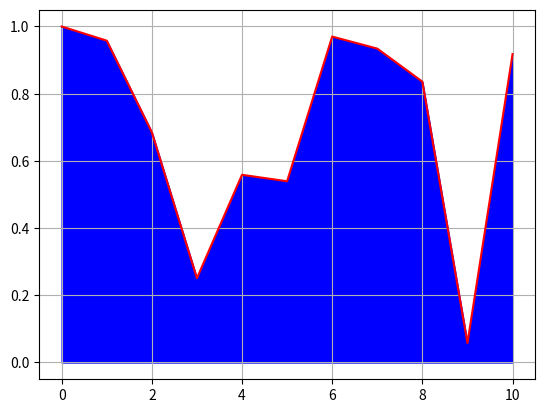

Write Python code to recreate this figure.
import matplotlib.pyplot as plt
import numpy as np

x = np.arange(0, 11, 1)
y = np.abs(np.cos(x * np.exp(np.cos(x) + np.log(x + 1))))

area = np.trapezoid(y, x)
plt.grid()
plt.plot(x, y, c='r')
plt.fill_between(x, y, color='b')
plt.show()

print(area)
